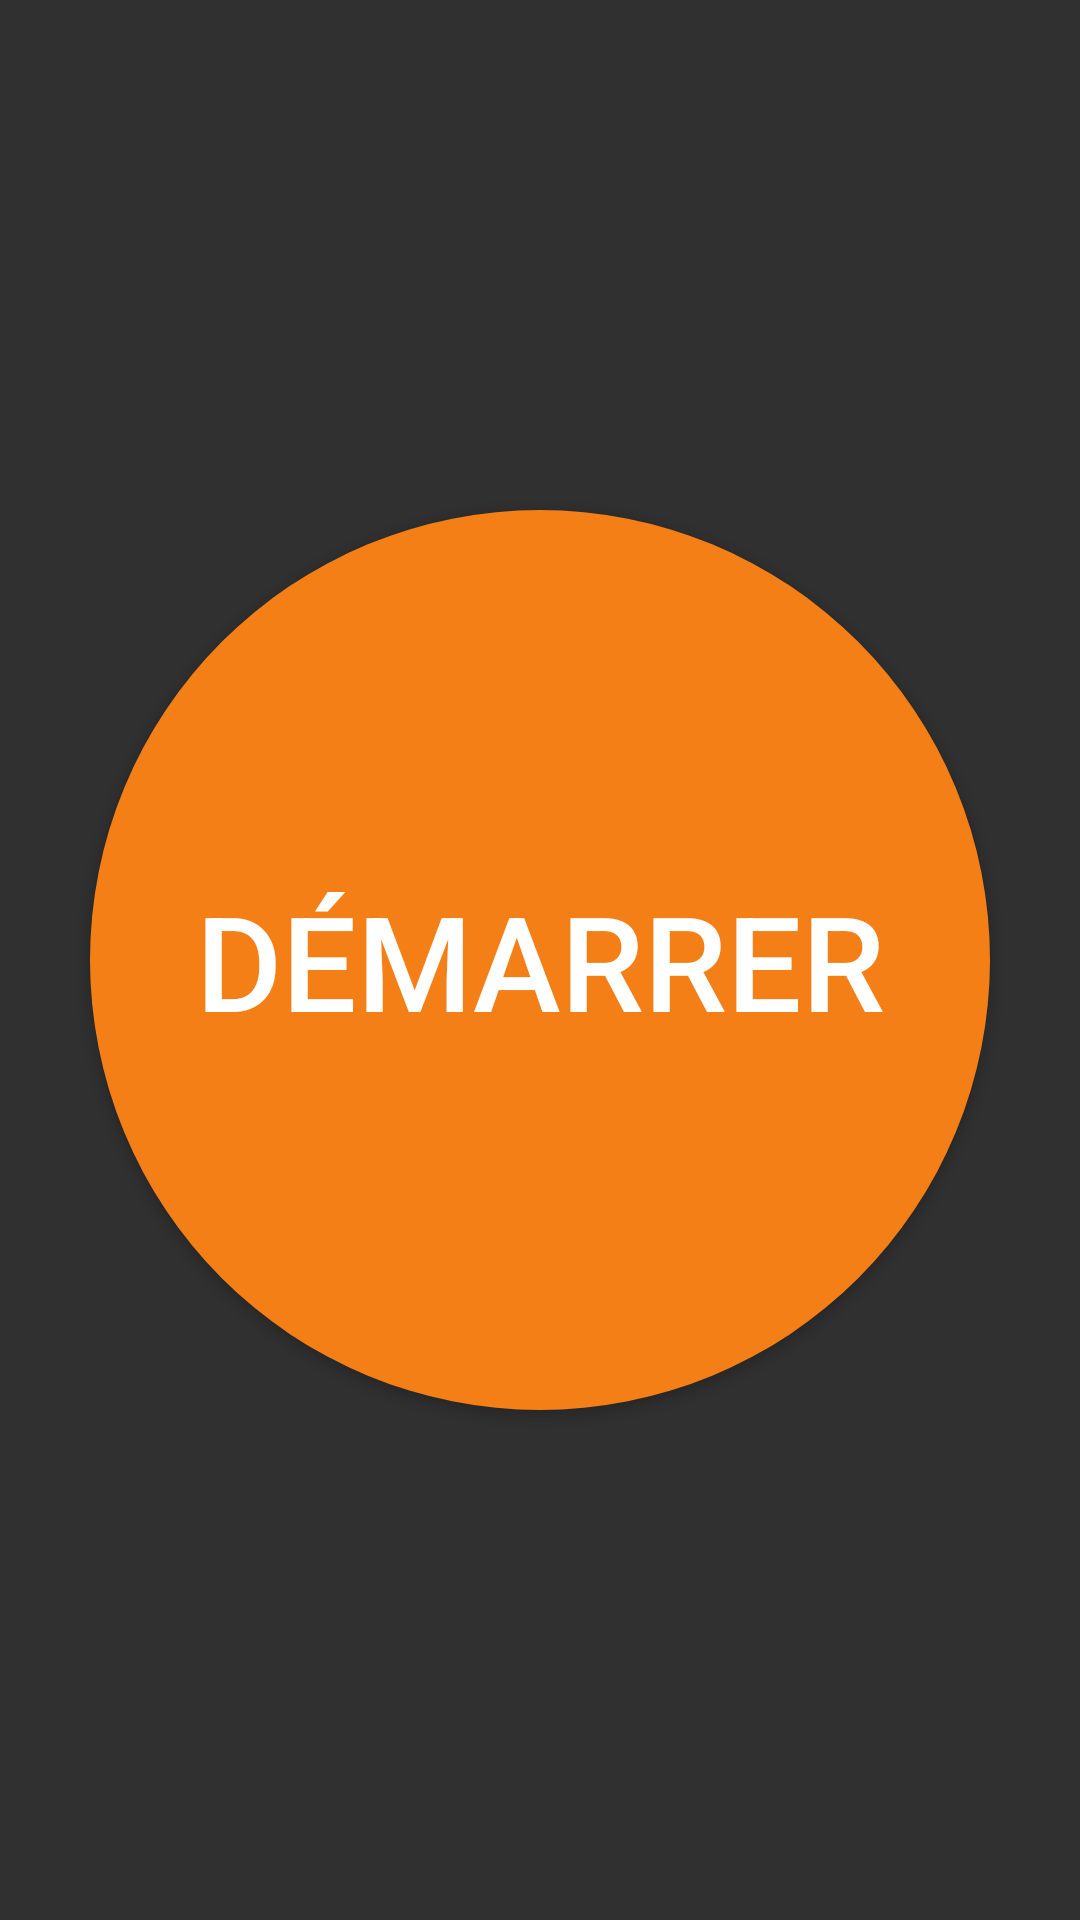

Produce the Android XML layout that renders to this screen, including the resource entries it uses.
<!-- AndroidManifest.xml: application theme Theme.AppCompat.NoActionBar -->
<!-- res/layout/activity_home.xml -->
<?xml version="1.0" encoding="utf-8"?>
<RelativeLayout xmlns:android="http://schemas.android.com/apk/res/android"
    xmlns:tools="http://schemas.android.com/tools"
    android:id="@+id/activity_home"
    android:layout_width="match_parent"
    android:layout_height="match_parent"
    android:paddingBottom="@dimen/activity_vertical_margin"
    android:paddingLeft="@dimen/activity_horizontal_margin"
    android:paddingRight="@dimen/activity_horizontal_margin"
    android:paddingTop="@dimen/activity_vertical_margin"
    tools:context="fr.esigelec.quiz.HomeActivity">

    <Button
        android:text="Démarrer"
        android:layout_width="wrap_content"
        android:layout_height="wrap_content"
        android:layout_centerVertical="true"
        android:layout_centerHorizontal="true"
        android:id="@+id/start_quiz_btn"
        android:background="@drawable/start_quiz_btn"
        android:textSize="44sp"
        android:onClick="start"></Button>

</RelativeLayout>
<!-- resources referenced by this layout -->
<resources>
  <!-- drawable start_quiz_btn (drawable) -->
  <?xml version="1.0" encoding="utf-8"?>
  <shape
      xmlns:android="http://schemas.android.com/apk/res/android"
      android:shape="oval"
      android:layout_width="wrap_content"
      android:layout_height="wrap_content">
  
      <solid
          android:color="#f57f17"
          android:layout_width="wrap_content"
          android:layout_height="wrap_content" />
  
      <size
          android:width="300dp"
          android:height="300dp"
          android:layout_width="wrap_content"
          android:layout_height="wrap_content" />
  </shape>
</resources>
